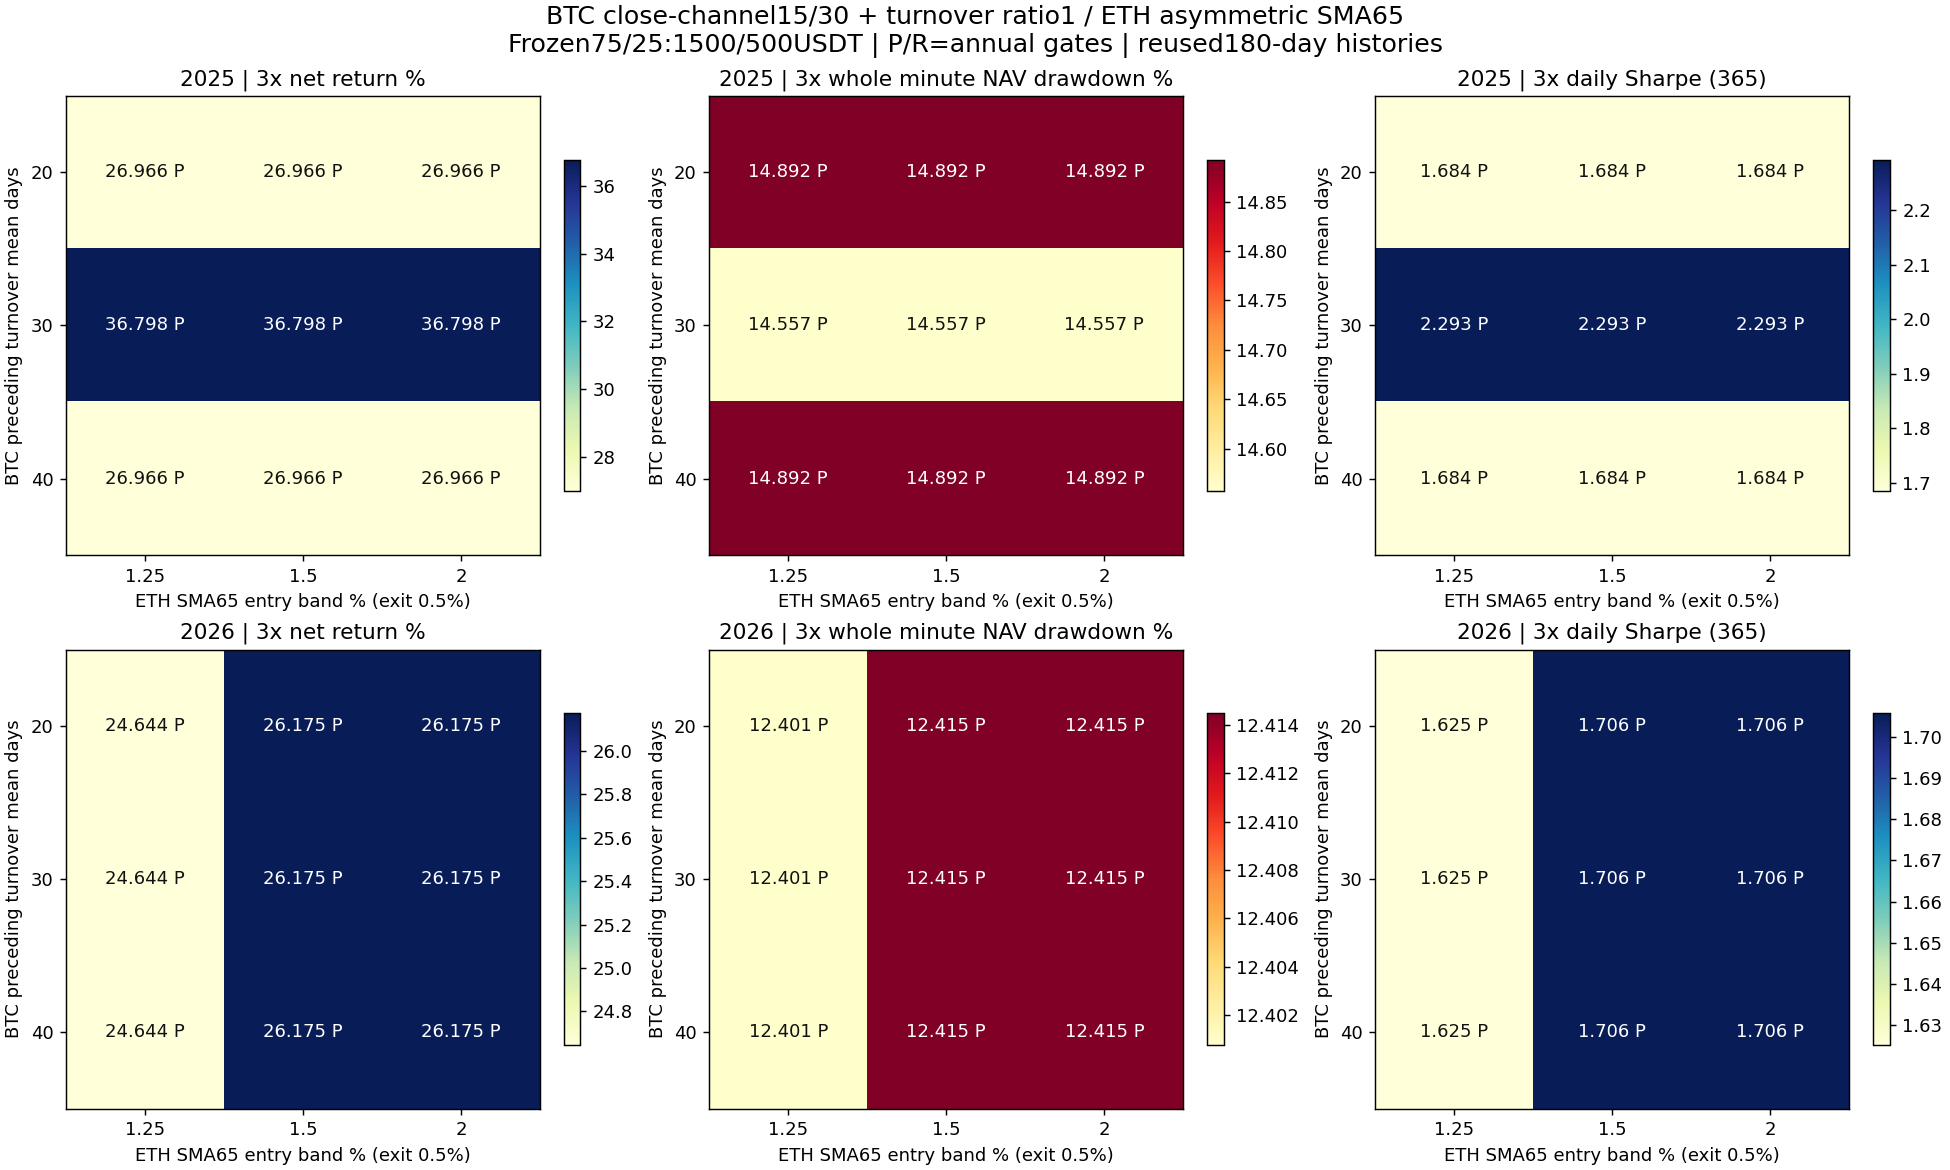

Data behind this chart, as committed beside it:
config, year, direction, BTC_volume_lookback_days, ETH_SMA_entry_band, cost, return_pct, minute_DD_pct, daily_DD_pct, Sharpe365, Calmar, positive_folds1, round_trips, cost_pct, status
volratio_asma_2025_btc_n20_r1_eth_e0.012…, 2025, BTC_VOLRATIO_ETH_ASMA, 20, 0.0125, 1, 29.14, 14.88, 12.12, 1.789, 4.568, 4, 6, 0.9515, passed
volratio_asma_2025_btc_n20_r1_eth_e0.012…, 2025, BTC_VOLRATIO_ETH_ASMA, 20, 0.0125, 2, 28.05, 14.88, 12.27, 1.737, 4.373, 4, 6, 1.893, passed
volratio_asma_2025_btc_n20_r1_eth_e0.012…, 2025, BTC_VOLRATIO_ETH_ASMA, 20, 0.0125, 3, 26.97, 14.89, 12.42, 1.684, 4.182, 4, 6, 2.826, passed
volratio_asma_2025_btc_n20_r1_eth_e0.015…, 2025, BTC_VOLRATIO_ETH_ASMA, 20, 0.015, 1, 29.14, 14.88, 12.12, 1.789, 4.568, 4, 6, 0.9515, passed
volratio_asma_2025_btc_n20_r1_eth_e0.015…, 2025, BTC_VOLRATIO_ETH_ASMA, 20, 0.015, 2, 28.05, 14.88, 12.27, 1.737, 4.373, 4, 6, 1.893, passed
volratio_asma_2025_btc_n20_r1_eth_e0.015…, 2025, BTC_VOLRATIO_ETH_ASMA, 20, 0.015, 3, 26.97, 14.89, 12.42, 1.684, 4.182, 4, 6, 2.826, passed
volratio_asma_2025_btc_n20_r1_eth_e0.02_…, 2025, BTC_VOLRATIO_ETH_ASMA, 20, 0.02, 1, 29.14, 14.88, 12.12, 1.789, 4.568, 4, 6, 0.9515, passed
volratio_asma_2025_btc_n20_r1_eth_e0.02_…, 2025, BTC_VOLRATIO_ETH_ASMA, 20, 0.02, 2, 28.05, 14.88, 12.27, 1.737, 4.373, 4, 6, 1.893, passed
volratio_asma_2025_btc_n20_r1_eth_e0.02_…, 2025, BTC_VOLRATIO_ETH_ASMA, 20, 0.02, 3, 26.97, 14.89, 12.42, 1.684, 4.182, 4, 6, 2.826, passed
volratio_asma_2025_btc_n30_r1_eth_e0.012…, 2025, BTC_VOLRATIO_ETH_ASMA, 30, 0.0125, 1, 38.71, 14.56, 11.84, 2.379, 6.467, 4, 5, 0.8369, passed
volratio_asma_2025_btc_n30_r1_eth_e0.012…, 2025, BTC_VOLRATIO_ETH_ASMA, 30, 0.0125, 2, 37.75, 14.56, 11.98, 2.336, 6.281, 4, 5, 1.667, passed
volratio_asma_2025_btc_n30_r1_eth_e0.012…, 2025, BTC_VOLRATIO_ETH_ASMA, 30, 0.0125, 3, 36.8, 14.56, 12.12, 2.293, 6.098, 4, 5, 2.491, passed
volratio_asma_2025_btc_n30_r1_eth_e0.015…, 2025, BTC_VOLRATIO_ETH_ASMA, 30, 0.015, 1, 38.71, 14.56, 11.84, 2.379, 6.467, 4, 5, 0.8369, passed
volratio_asma_2025_btc_n30_r1_eth_e0.015…, 2025, BTC_VOLRATIO_ETH_ASMA, 30, 0.015, 2, 37.75, 14.56, 11.98, 2.336, 6.281, 4, 5, 1.667, passed
volratio_asma_2025_btc_n30_r1_eth_e0.015…, 2025, BTC_VOLRATIO_ETH_ASMA, 30, 0.015, 3, 36.8, 14.56, 12.12, 2.293, 6.098, 4, 5, 2.491, passed
volratio_asma_2025_btc_n30_r1_eth_e0.02_…, 2025, BTC_VOLRATIO_ETH_ASMA, 30, 0.02, 1, 38.71, 14.56, 11.84, 2.379, 6.467, 4, 5, 0.8369, passed
volratio_asma_2025_btc_n30_r1_eth_e0.02_…, 2025, BTC_VOLRATIO_ETH_ASMA, 30, 0.02, 2, 37.75, 14.56, 11.98, 2.336, 6.281, 4, 5, 1.667, passed
volratio_asma_2025_btc_n30_r1_eth_e0.02_…, 2025, BTC_VOLRATIO_ETH_ASMA, 30, 0.02, 3, 36.8, 14.56, 12.12, 2.293, 6.098, 4, 5, 2.491, passed
volratio_asma_2025_btc_n40_r1_eth_e0.012…, 2025, BTC_VOLRATIO_ETH_ASMA, 40, 0.0125, 1, 29.14, 14.88, 12.12, 1.789, 4.568, 4, 6, 0.9515, passed
volratio_asma_2025_btc_n40_r1_eth_e0.012…, 2025, BTC_VOLRATIO_ETH_ASMA, 40, 0.0125, 2, 28.05, 14.88, 12.27, 1.737, 4.373, 4, 6, 1.893, passed
volratio_asma_2025_btc_n40_r1_eth_e0.012…, 2025, BTC_VOLRATIO_ETH_ASMA, 40, 0.0125, 3, 26.97, 14.89, 12.42, 1.684, 4.182, 4, 6, 2.826, passed
volratio_asma_2025_btc_n40_r1_eth_e0.015…, 2025, BTC_VOLRATIO_ETH_ASMA, 40, 0.015, 1, 29.14, 14.88, 12.12, 1.789, 4.568, 4, 6, 0.9515, passed
volratio_asma_2025_btc_n40_r1_eth_e0.015…, 2025, BTC_VOLRATIO_ETH_ASMA, 40, 0.015, 2, 28.05, 14.88, 12.27, 1.737, 4.373, 4, 6, 1.893, passed
volratio_asma_2025_btc_n40_r1_eth_e0.015…, 2025, BTC_VOLRATIO_ETH_ASMA, 40, 0.015, 3, 26.97, 14.89, 12.42, 1.684, 4.182, 4, 6, 2.826, passed
volratio_asma_2025_btc_n40_r1_eth_e0.02_…, 2025, BTC_VOLRATIO_ETH_ASMA, 40, 0.02, 1, 29.14, 14.88, 12.12, 1.789, 4.568, 4, 6, 0.9515, passed
volratio_asma_2025_btc_n40_r1_eth_e0.02_…, 2025, BTC_VOLRATIO_ETH_ASMA, 40, 0.02, 2, 28.05, 14.88, 12.27, 1.737, 4.373, 4, 6, 1.893, passed
volratio_asma_2025_btc_n40_r1_eth_e0.02_…, 2025, BTC_VOLRATIO_ETH_ASMA, 40, 0.02, 3, 26.97, 14.89, 12.42, 1.684, 4.182, 4, 6, 2.826, passed
volratio_asma_2026_btc_n20_r1_eth_e0.012…, 2026, BTC_VOLRATIO_ETH_ASMA, 20, 0.0125, 1, 26.13, 12, 10.32, 1.708, 5.011, 4, 5, 0.6299, passed
volratio_asma_2026_btc_n20_r1_eth_e0.012…, 2026, BTC_VOLRATIO_ETH_ASMA, 20, 0.0125, 2, 25.39, 12.2, 10.53, 1.666, 4.771, 4, 5, 1.255, passed
volratio_asma_2026_btc_n20_r1_eth_e0.012…, 2026, BTC_VOLRATIO_ETH_ASMA, 20, 0.0125, 3, 24.64, 12.4, 10.74, 1.625, 4.541, 4, 5, 1.877, passed
volratio_asma_2026_btc_n20_r1_eth_e0.015…, 2026, BTC_VOLRATIO_ETH_ASMA, 20, 0.015, 1, 27.51, 11.98, 10.3, 1.78, 5.317, 4, 4, 0.5716, passed
volratio_asma_2026_btc_n20_r1_eth_e0.015…, 2026, BTC_VOLRATIO_ETH_ASMA, 20, 0.015, 2, 26.84, 12.19, 10.51, 1.743, 5.084, 4, 4, 1.14, passed
volratio_asma_2026_btc_n20_r1_eth_e0.015…, 2026, BTC_VOLRATIO_ETH_ASMA, 20, 0.015, 3, 26.17, 12.41, 10.74, 1.706, 4.852, 4, 4, 1.704, passed
volratio_asma_2026_btc_n20_r1_eth_e0.02_…, 2026, BTC_VOLRATIO_ETH_ASMA, 20, 0.02, 1, 27.51, 11.98, 10.3, 1.78, 5.317, 4, 4, 0.5716, passed
volratio_asma_2026_btc_n20_r1_eth_e0.02_…, 2026, BTC_VOLRATIO_ETH_ASMA, 20, 0.02, 2, 26.84, 12.19, 10.51, 1.743, 5.084, 4, 4, 1.14, passed
volratio_asma_2026_btc_n20_r1_eth_e0.02_…, 2026, BTC_VOLRATIO_ETH_ASMA, 20, 0.02, 3, 26.17, 12.41, 10.74, 1.706, 4.852, 4, 4, 1.704, passed
volratio_asma_2026_btc_n30_r1_eth_e0.012…, 2026, BTC_VOLRATIO_ETH_ASMA, 30, 0.0125, 1, 26.13, 12, 10.32, 1.708, 5.011, 4, 5, 0.6299, passed
volratio_asma_2026_btc_n30_r1_eth_e0.012…, 2026, BTC_VOLRATIO_ETH_ASMA, 30, 0.0125, 2, 25.39, 12.2, 10.53, 1.666, 4.771, 4, 5, 1.255, passed
volratio_asma_2026_btc_n30_r1_eth_e0.012…, 2026, BTC_VOLRATIO_ETH_ASMA, 30, 0.0125, 3, 24.64, 12.4, 10.74, 1.625, 4.541, 4, 5, 1.877, passed
volratio_asma_2026_btc_n30_r1_eth_e0.015…, 2026, BTC_VOLRATIO_ETH_ASMA, 30, 0.015, 1, 27.51, 11.98, 10.3, 1.78, 5.317, 4, 4, 0.5716, passed
volratio_asma_2026_btc_n30_r1_eth_e0.015…, 2026, BTC_VOLRATIO_ETH_ASMA, 30, 0.015, 2, 26.84, 12.19, 10.51, 1.743, 5.084, 4, 4, 1.14, passed
volratio_asma_2026_btc_n30_r1_eth_e0.015…, 2026, BTC_VOLRATIO_ETH_ASMA, 30, 0.015, 3, 26.17, 12.41, 10.74, 1.706, 4.852, 4, 4, 1.704, passed
volratio_asma_2026_btc_n30_r1_eth_e0.02_…, 2026, BTC_VOLRATIO_ETH_ASMA, 30, 0.02, 1, 27.51, 11.98, 10.3, 1.78, 5.317, 4, 4, 0.5716, passed
volratio_asma_2026_btc_n30_r1_eth_e0.02_…, 2026, BTC_VOLRATIO_ETH_ASMA, 30, 0.02, 2, 26.84, 12.19, 10.51, 1.743, 5.084, 4, 4, 1.14, passed
volratio_asma_2026_btc_n30_r1_eth_e0.02_…, 2026, BTC_VOLRATIO_ETH_ASMA, 30, 0.02, 3, 26.17, 12.41, 10.74, 1.706, 4.852, 4, 4, 1.704, passed
volratio_asma_2026_btc_n40_r1_eth_e0.012…, 2026, BTC_VOLRATIO_ETH_ASMA, 40, 0.0125, 1, 26.13, 12, 10.32, 1.708, 5.011, 4, 5, 0.6299, passed
volratio_asma_2026_btc_n40_r1_eth_e0.012…, 2026, BTC_VOLRATIO_ETH_ASMA, 40, 0.0125, 2, 25.39, 12.2, 10.53, 1.666, 4.771, 4, 5, 1.255, passed
volratio_asma_2026_btc_n40_r1_eth_e0.012…, 2026, BTC_VOLRATIO_ETH_ASMA, 40, 0.0125, 3, 24.64, 12.4, 10.74, 1.625, 4.541, 4, 5, 1.877, passed
volratio_asma_2026_btc_n40_r1_eth_e0.015…, 2026, BTC_VOLRATIO_ETH_ASMA, 40, 0.015, 1, 27.51, 11.98, 10.3, 1.78, 5.317, 4, 4, 0.5716, passed
volratio_asma_2026_btc_n40_r1_eth_e0.015…, 2026, BTC_VOLRATIO_ETH_ASMA, 40, 0.015, 2, 26.84, 12.19, 10.51, 1.743, 5.084, 4, 4, 1.14, passed
volratio_asma_2026_btc_n40_r1_eth_e0.015…, 2026, BTC_VOLRATIO_ETH_ASMA, 40, 0.015, 3, 26.17, 12.41, 10.74, 1.706, 4.852, 4, 4, 1.704, passed
volratio_asma_2026_btc_n40_r1_eth_e0.02_…, 2026, BTC_VOLRATIO_ETH_ASMA, 40, 0.02, 1, 27.51, 11.98, 10.3, 1.78, 5.317, 4, 4, 0.5716, passed
volratio_asma_2026_btc_n40_r1_eth_e0.02_…, 2026, BTC_VOLRATIO_ETH_ASMA, 40, 0.02, 2, 26.84, 12.19, 10.51, 1.743, 5.084, 4, 4, 1.14, passed
volratio_asma_2026_btc_n40_r1_eth_e0.02_…, 2026, BTC_VOLRATIO_ETH_ASMA, 40, 0.02, 3, 26.17, 12.41, 10.74, 1.706, 4.852, 4, 4, 1.704, passed
